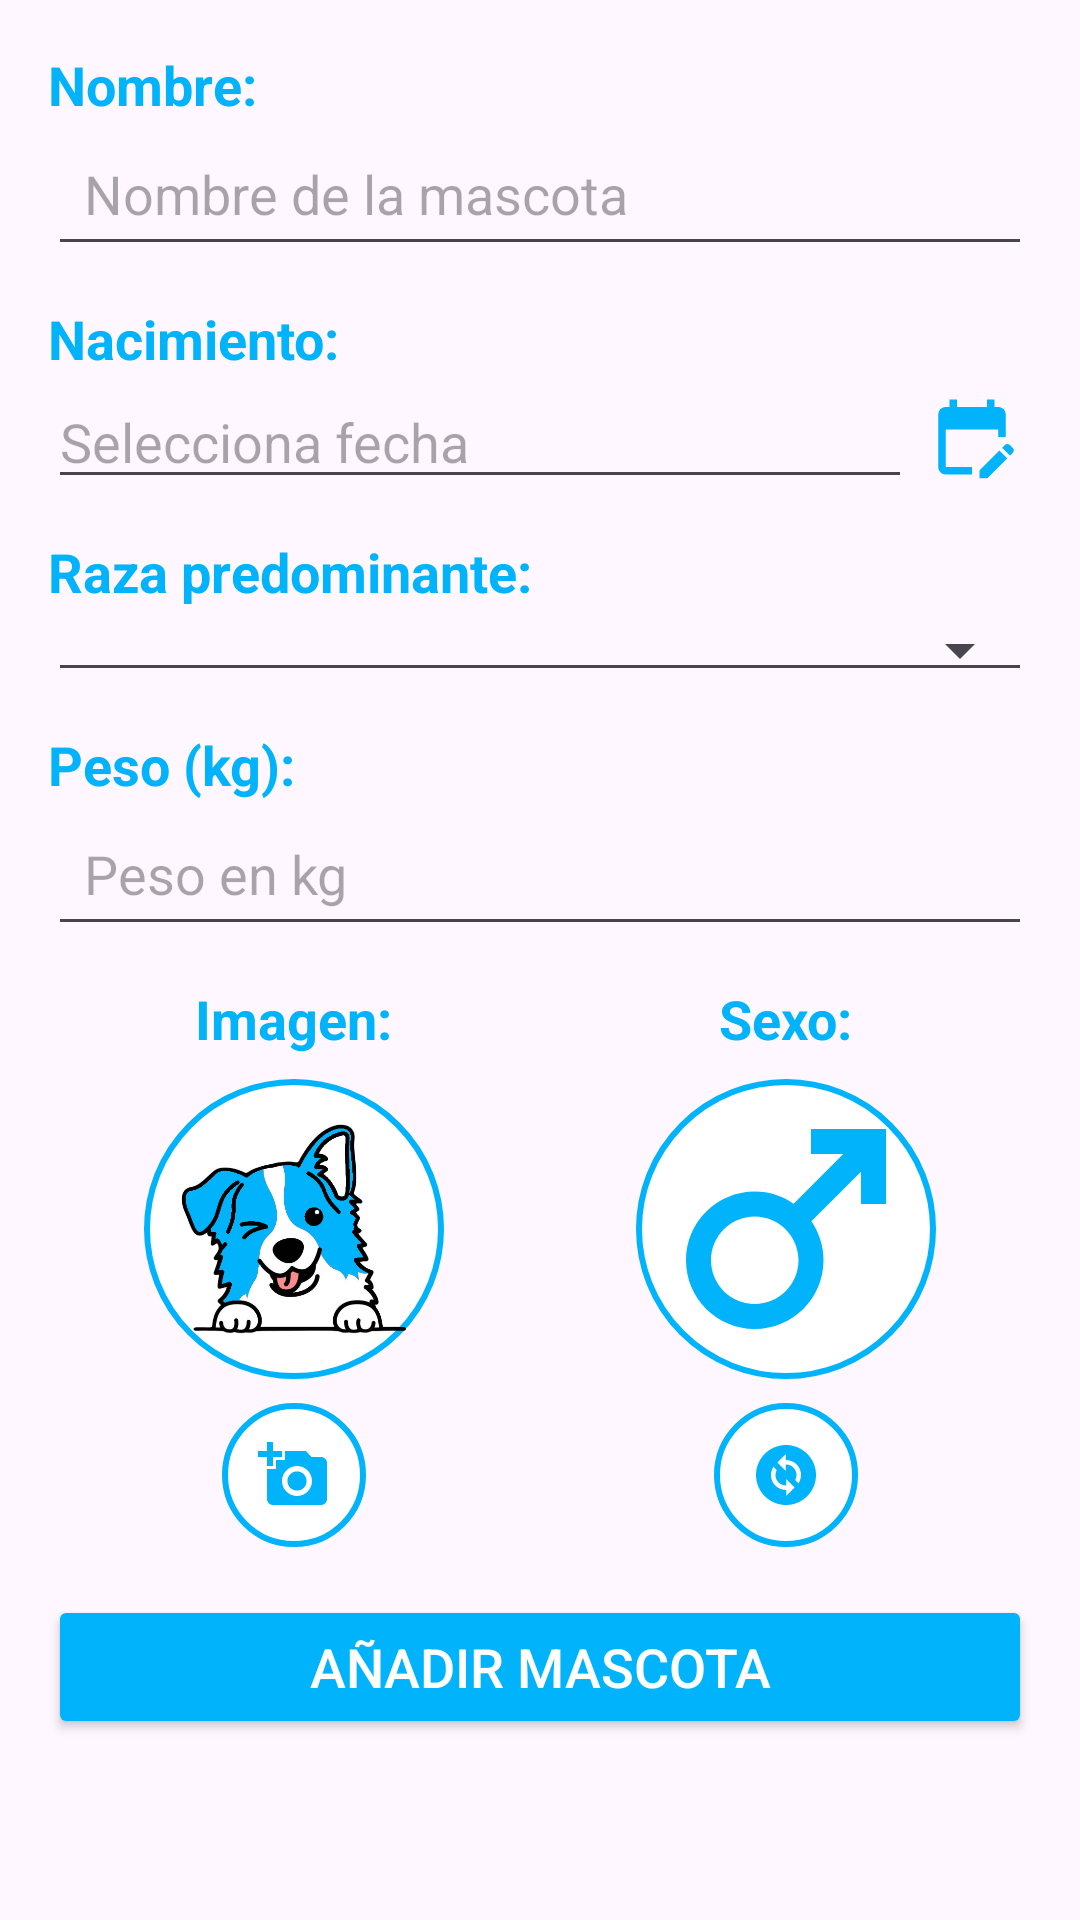

Layout XML and referenced resources for this Android screen:
<!-- AndroidManifest.xml: application theme Base.Theme.DogiDog -->
<!-- res/layout/fragment_anadir_mascota.xml -->
<?xml version="1.0" encoding="utf-8"?>
<androidx.constraintlayout.widget.ConstraintLayout xmlns:android="http://schemas.android.com/apk/res/android"
    xmlns:app="http://schemas.android.com/apk/res-auto"
    xmlns:tools="http://schemas.android.com/tools"
    android:id="@+id/anadirMascotaFragment"
    android:layout_width="match_parent"
    android:layout_height="match_parent"
    android:padding="16dp"
    tools:context=".mascotas.AnadirMascotaFragment">

    
    <TextView
        android:id="@+id/txtNombre"
        android:layout_width="wrap_content"
        android:layout_height="wrap_content"
        android:text="Nombre:"
        android:textColor="@color/primario"
        android:textSize="18sp"
        android:textStyle="bold"
        app:layout_constraintStart_toStartOf="parent"
        app:layout_constraintTop_toTopOf="parent" />

    <EditText
        android:id="@+id/edtNombre"
        android:layout_width="0dp"
        android:layout_height="wrap_content"
        android:hint="Nombre de la mascota"
        android:inputType="text"
        android:padding="12dp"
        app:layout_constraintEnd_toEndOf="parent"
        app:layout_constraintStart_toStartOf="parent"
        app:layout_constraintTop_toBottomOf="@id/txtNombre" />

    
    <TextView
        android:id="@+id/txtFechaNac"
        android:layout_width="wrap_content"
        android:layout_height="wrap_content"
        android:layout_marginTop="12dp"
        android:text="Nacimiento:"
        android:textColor="@color/primario"
        android:textSize="18sp"
        android:textStyle="bold"
        app:layout_constraintStart_toStartOf="parent"
        app:layout_constraintTop_toBottomOf="@id/edtNombre" />

    <LinearLayout
        android:id="@+id/edtFechaNac"
        android:layout_width="match_parent"
        android:layout_height="wrap_content"
        android:gravity="center_vertical"
        android:orientation="horizontal"
        app:layout_constraintStart_toStartOf="parent"
        app:layout_constraintTop_toBottomOf="@id/txtFechaNac">

        <EditText
            android:id="@+id/etFecha"
            android:layout_width="0dp"
            android:layout_height="wrap_content"
            android:layout_weight="1"
            android:clickable="false"
            android:focusable="false"
            android:hint="Selecciona fecha"
            android:inputType="none" />

        <ImageView
            android:id="@+id/btnCalendario"
            android:layout_width="40dp"
            android:layout_height="40dp"
            android:contentDescription="Abrir calendario"
            android:padding="5dp"
            android:src="@drawable/baseline_edit_calendar_24" />
    </LinearLayout>

    
    <TextView
        android:id="@+id/txtRaza"
        android:layout_width="wrap_content"
        android:layout_height="wrap_content"
        android:layout_marginTop="12dp"
        android:text="Raza predominante:"
        android:textColor="@color/primario"
        android:textSize="18sp"
        android:textStyle="bold"
        app:layout_constraintStart_toStartOf="parent"
        app:layout_constraintTop_toBottomOf="@id/edtFechaNac" />

    <Spinner
        android:id="@+id/spinnerRaza"
        style="@style/Widget.AppCompat.Spinner.Underlined"
        android:layout_width="0dp"
        android:layout_height="wrap_content"
        android:textColor="@color/primario"
        app:layout_constraintEnd_toEndOf="parent"
        app:layout_constraintStart_toStartOf="parent"
        app:layout_constraintTop_toBottomOf="@id/txtRaza" />

    
    <TextView
        android:id="@+id/txtPeso"
        android:layout_width="wrap_content"
        android:layout_height="wrap_content"
        android:layout_marginTop="12dp"
        android:text="Peso (kg):"
        android:textColor="@color/primario"
        android:textSize="18sp"
        android:textStyle="bold"
        app:layout_constraintStart_toStartOf="parent"
        app:layout_constraintTop_toBottomOf="@id/spinnerRaza" />

    <EditText
        android:id="@+id/edtPeso"
        android:layout_width="0dp"
        android:layout_height="wrap_content"
        android:hint="Peso en kg"
        android:inputType="numberDecimal"
        android:padding="12dp"
        app:layout_constraintEnd_toEndOf="parent"
        app:layout_constraintStart_toStartOf="parent"
        app:layout_constraintTop_toBottomOf="@id/txtPeso" />

    
    <LinearLayout
        android:id="@+id/linearFotoySexo"
        android:layout_width="match_parent"
        android:layout_height="wrap_content"
        android:layout_marginTop="12dp"
        android:gravity="center"
        android:orientation="horizontal"
        app:layout_constraintEnd_toEndOf="parent"
        app:layout_constraintStart_toStartOf="parent"
        app:layout_constraintTop_toBottomOf="@id/edtPeso">

        
        <LinearLayout
            android:layout_width="0dp"
            android:layout_height="wrap_content"
            android:layout_weight="1"
            android:gravity="center"
            android:orientation="vertical">

            <TextView
                android:id="@+id/txtFoto"
                android:layout_width="wrap_content"
                android:layout_height="wrap_content"
                android:text="Imagen:"
                android:textColor="@color/primario"
                android:textSize="18sp"
                android:textStyle="bold" />

            <ImageView
                android:id="@+id/imgMascota"
                android:layout_width="100dp"
                android:layout_height="100dp"
                android:layout_marginTop="8dp"
                android:scaleType="centerCrop"
                android:background="@drawable/icono_circular"
                android:src="@drawable/bordercollie" />

            <ImageButton
                android:id="@+id/btnCambiarFoto"
                android:layout_width="48dp"
                android:layout_height="48dp"
                android:layout_marginTop="8dp"
                android:background="@drawable/icono_circular"
                android:src="@drawable/baseline_add_a_photo_24" />
        </LinearLayout>

        
        <LinearLayout
            android:layout_width="0dp"
            android:layout_height="wrap_content"
            android:layout_weight="1"
            android:gravity="center"
            android:orientation="vertical">

            <TextView
                android:id="@+id/txtSexo"
                android:layout_width="wrap_content"
                android:layout_height="wrap_content"
                android:text="Sexo:"
                android:textColor="@color/primario"
                android:textSize="18sp"
                android:textStyle="bold" />

            <ImageView
                android:id="@+id/imgSexo"
                android:layout_width="100dp"
                android:layout_height="100dp"
                android:layout_marginTop="8dp"
                android:scaleType="fitCenter"
                android:background="@drawable/icono_circular"
                android:src="@drawable/baseline_male_24" />

            <ImageButton
                android:id="@+id/btnCambiarSexo"
                android:layout_width="48dp"
                android:layout_height="48dp"
                android:layout_marginTop="8dp"
                android:background="@drawable/icono_circular"
                android:src="@drawable/baseline_change_circle_24" />
        </LinearLayout>
    </LinearLayout>

    
    <Button
        android:id="@+id/btnAnadirMascota"
        android:layout_width="0dp"
        android:layout_height="wrap_content"
        android:layout_marginTop="16dp"
        android:backgroundTint="@color/primario"
        android:text="Añadir Mascota"
        android:textColor="@android:color/white"
        android:textSize="18sp"
        app:layout_constraintEnd_toEndOf="parent"
        app:layout_constraintStart_toStartOf="parent"
        app:layout_constraintTop_toBottomOf="@id/linearFotoySexo" />
</androidx.constraintlayout.widget.ConstraintLayout>
<!-- resources referenced by this layout -->
<resources>
  <color name="primario">#01B3FA</color>
  <!-- drawable baseline_add_a_photo_24 (drawable) -->
  <vector android:height="24dp" android:tint="#01B3FA"
      android:viewportHeight="24" android:viewportWidth="24"
      android:width="24dp" xmlns:android="http://schemas.android.com/apk/res/android">
      <path android:fillColor="@android:color/white" android:pathData="M3,4V1h2v3h3v2H5v3H3V6H0V4H3zM6,10V7h3V4h7l1.83,2H21c1.1,0 2,0.9 2,2v12c0,1.1 -0.9,2 -2,2H5c-1.1,0 -2,-0.9 -2,-2V10H6zM13,19c2.76,0 5,-2.24 5,-5s-2.24,-5 -5,-5s-5,2.24 -5,5S10.24,19 13,19zM9.8,14c0,1.77 1.43,3.2 3.2,3.2s3.2,-1.43 3.2,-3.2s-1.43,-3.2 -3.2,-3.2S9.8,12.23 9.8,14z"/>
  </vector>
  <!-- drawable baseline_change_circle_24 (drawable) -->
  <vector android:height="24dp" android:tint="#01B3FA"
      android:viewportHeight="24" android:viewportWidth="24"
      android:width="24dp" xmlns:android="http://schemas.android.com/apk/res/android">
      <path android:fillColor="@android:color/white" android:pathData="M12,2C6.48,2 2,6.48 2,12c0,5.52 4.48,10 10,10s10,-4.48 10,-10C22,6.48 17.52,2 12,2zM12.06,19v-2.01c-0.02,0 -0.04,0 -0.06,0c-1.28,0 -2.56,-0.49 -3.54,-1.46c-1.71,-1.71 -1.92,-4.35 -0.64,-6.29l1.1,1.1c-0.71,1.33 -0.53,3.01 0.59,4.13c0.7,0.7 1.62,1.03 2.54,1.01v-2.14l2.83,2.83L12.06,19zM16.17,14.76l-1.1,-1.1c0.71,-1.33 0.53,-3.01 -0.59,-4.13C13.79,8.84 12.9,8.5 12,8.5c-0.02,0 -0.04,0 -0.06,0v2.15L9.11,7.83L11.94,5v2.02c1.3,-0.02 2.61,0.45 3.6,1.45C17.24,10.17 17.45,12.82 16.17,14.76z"/>
  </vector>
  <!-- drawable baseline_edit_calendar_24 (drawable) -->
  <vector android:height="24dp" android:tint="#01B3FA"
      android:viewportHeight="24" android:viewportWidth="24"
      android:width="24dp" xmlns:android="http://schemas.android.com/apk/res/android">
      <path android:fillColor="@android:color/white" android:pathData="M12,22H5c-1.11,0 -2,-0.9 -2,-2L3.01,6c0,-1.1 0.88,-2 1.99,-2h1V2h2v2h8V2h2v2h1c1.1,0 2,0.9 2,2v6h-2v-2H5v10h7V22zM22.13,16.99l0.71,-0.71c0.39,-0.39 0.39,-1.02 0,-1.41l-0.71,-0.71c-0.39,-0.39 -1.02,-0.39 -1.41,0l-0.71,0.71L22.13,16.99zM21.42,17.7l-5.3,5.3H14v-2.12l5.3,-5.3L21.42,17.7z"/>
  </vector>
  <!-- drawable baseline_male_24 (drawable) -->
  <vector android:height="24dp" android:tint="#01B3FA"
      android:viewportHeight="24" android:viewportWidth="24"
      android:width="24dp" xmlns:android="http://schemas.android.com/apk/res/android">
      <path android:fillColor="@android:color/white" android:pathData="M9.5,11c1.93,0 3.5,1.57 3.5,3.5S11.43,18 9.5,18S6,16.43 6,14.5S7.57,11 9.5,11zM9.5,9C6.46,9 4,11.46 4,14.5S6.46,20 9.5,20s5.5,-2.46 5.5,-5.5c0,-1.16 -0.36,-2.23 -0.97,-3.12L18,7.42V10h2V4h-6v2h2.58l-3.97,3.97C11.73,9.36 10.66,9 9.5,9z"/>
  </vector>
  <!-- drawable bordercollie: png bitmap (drawable, 91918 bytes) -->
  <!-- drawable icono_circular (drawable) -->
  <shape xmlns:android="http://schemas.android.com/apk/res/android"
      android:shape="oval">
      <solid android:color="@android:color/white"/>
      <stroke android:width="2dp" android:color="@color/primario"/>
  </shape>
  <style name="Base.Theme.DogiDog" parent="Theme.Material3.DayNight">
          
          <item name="colorPrimary">@color/primario</item>
          
          <item name="colorPrimaryDark">@color/primario</item>
          <item name="android:textColorPrimary">@color/primario</item>
      </style>
</resources>
